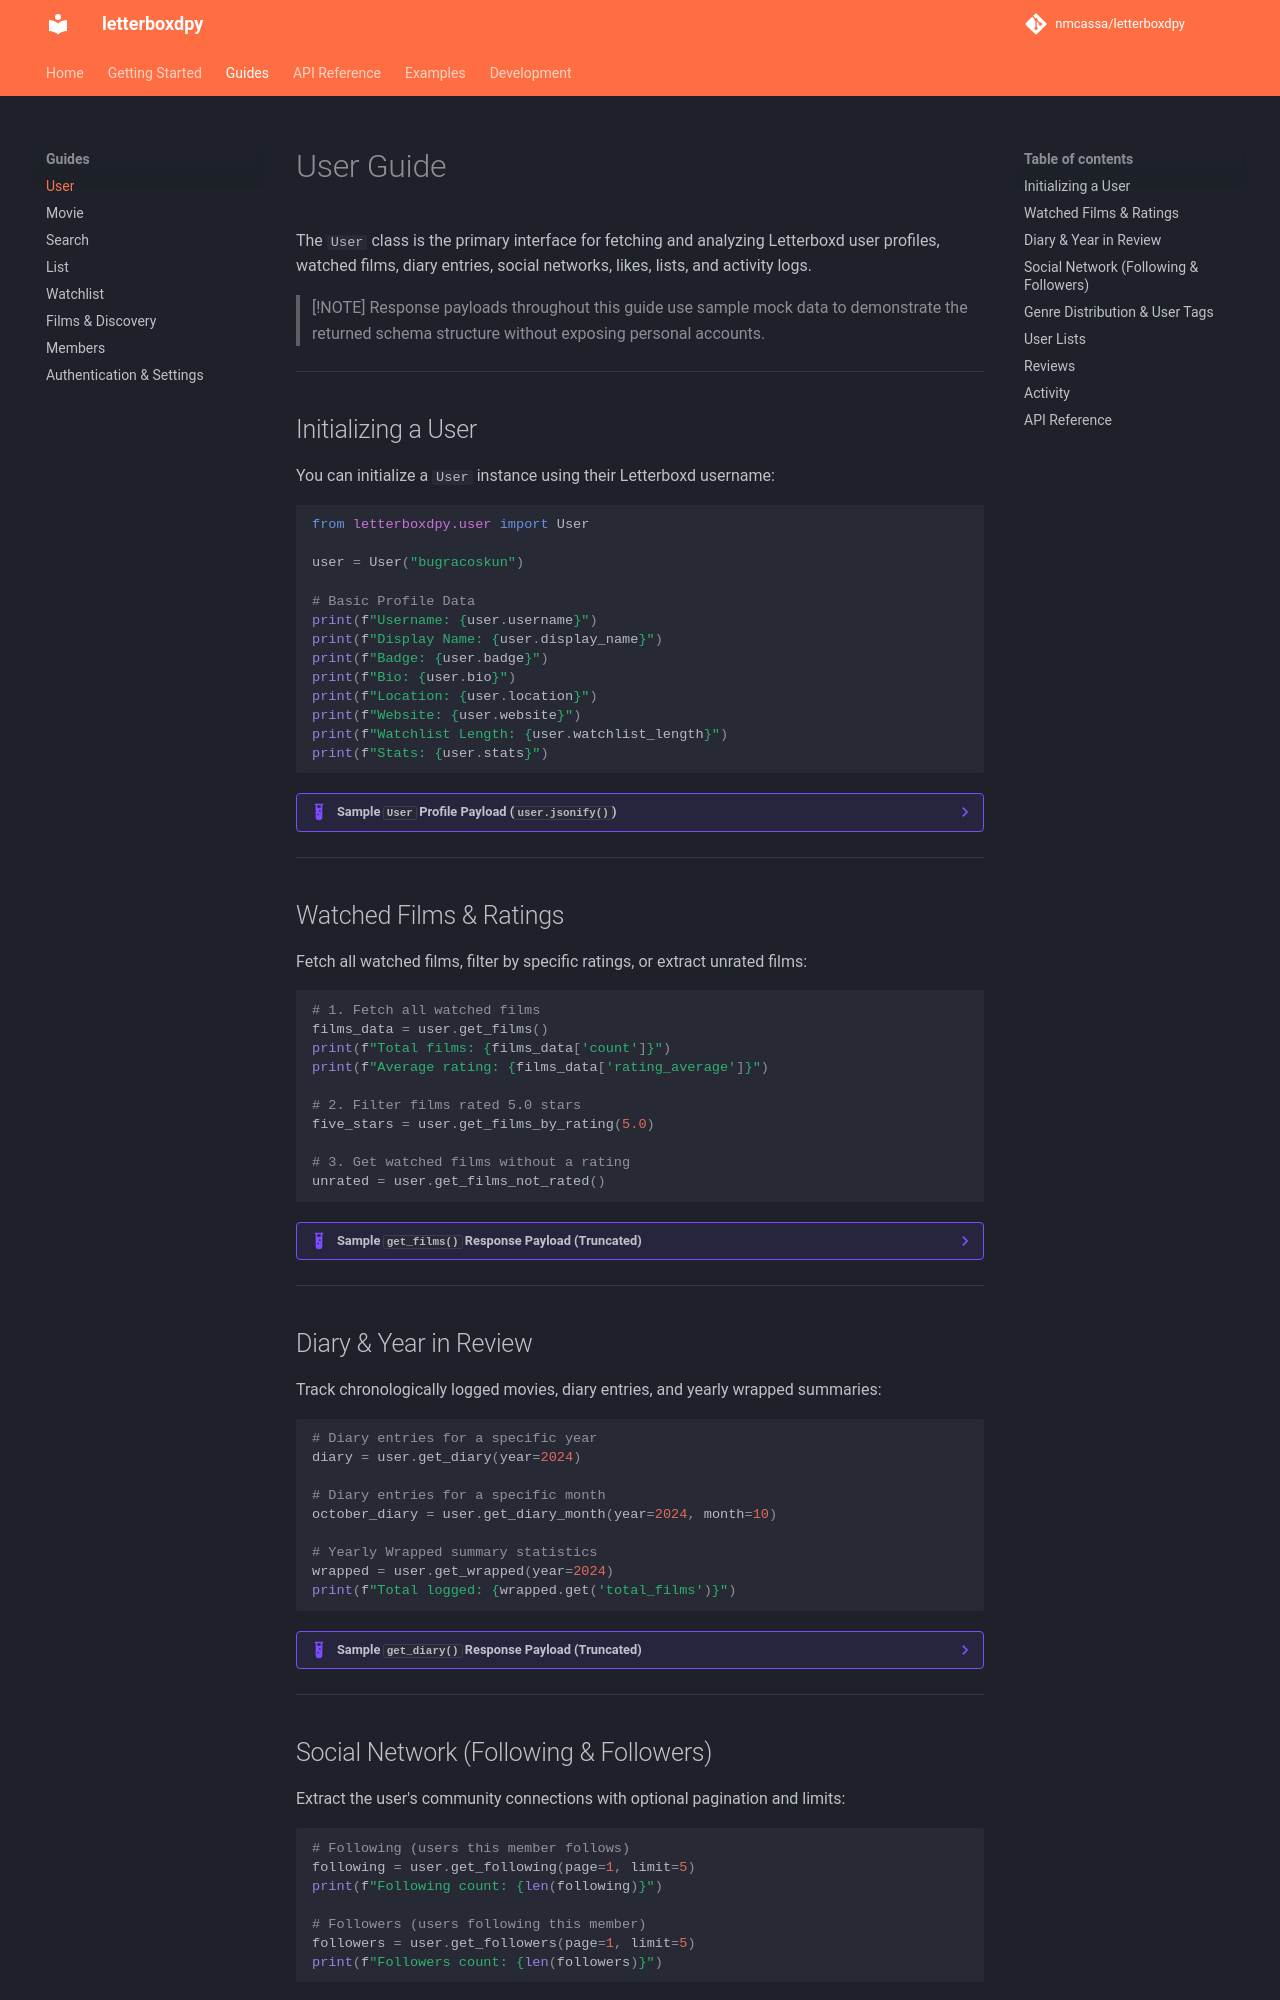

repository: nmcassa/letterboxdpy · page: guides/user/index.html · generator: mkdocs

# User Guide

The `User` class is the primary interface for fetching and analyzing Letterboxd user profiles, watched films, diary entries, social networks, likes, lists, and activity logs.

> [!NOTE]
> Response payloads throughout this guide use sample mock data to demonstrate the returned schema structure without exposing personal accounts.

---

## Initializing a User

You can initialize a `User` instance using their Letterboxd username:

```python
from letterboxdpy.user import User

user = User("bugracoskun")

# Basic Profile Data
print(f"Username: {user.username}")
print(f"Display Name: {user.display_name}")
print(f"Badge: {user.badge}")
print(f"Bio: {user.bio}")
print(f"Location: {user.location}")
print(f"Website: {user.website}")
print(f"Watchlist Length: {user.watchlist_length}")
print(f"Stats: {user.stats}")
```

??? example "Sample `User` Profile Payload (`user.jsonify()`)"

    ```json
    {
      "username": "bugracoskun",
      "url": "https://letterboxd.com/bugracoskun/",
      "id": 1000001,
      "badge": "patron",
      "display_name": "bugra",
      "bio": "Watching movies and writing code.",
      "location": "Istanbul, Turkey",
      "website": "https://bugra.co",
      "watchlist_length": 150,
      "stats": {
        "films": 500,
        "this_year": 25,
        "lists": 10,
        "following": 50,
        "followers": 100
      },
      "favorites": {
        "51940": {
          "slug": "three-colours-red",
          "name": "Three Colours: Red",
          "year": 1994,
          "url": "https://letterboxd.com/film/three-colours-red/"
        },
        "51727": {
          "slug": "once-upon-a-time-in-the-west",
          "name": "Once Upon a Time in the West",
          "year": 1968,
          "url": "https://letterboxd.com/film/once-upon-a-time-in-the-west/"
        },
        "...": "..."
      },
      "avatar": {
        "exists": true,
        "upscaled": true,
        "url": "https://a.ltrbxd.com/resized/avatar/upload/sample_avatar.jpg"
      },
      "backdrop": {
        "url": "https://a.ltrbxd.com/resized/alternative-backdrop/sample_backdrop.jpg",
        "offset": 240
      },
      "recent": {
        "watchlist": {
          "51557": {
            "slug": "constantine",
            "name": "Constantine",
            "year": 2005,
            "url": "https://letterboxd.com/film/constantine/"
          },
          "...": "..."
        },
        "diary": {
          "months": {
            "10": {
              "21": [
                {
                  "name": "Insomnia",
                  "slug": "insomnia"
                }
              ],
              "...": "..."
            }
          }
        }
      }
    }
    ```

---

## Watched Films & Ratings

Fetch all watched films, filter by specific ratings, or extract unrated films:

```python
# 1. Fetch all watched films
films_data = user.get_films()
print(f"Total films: {films_data['count']}")
print(f"Average rating: {films_data['rating_average']}")

# 2. Filter films rated 5.0 stars
five_stars = user.get_films_by_rating(5.0)

# 3. Get watched films without a rating
unrated = user.get_films_not_rated()
```

??? example "Sample `get_films()` Response Payload (Truncated)"

    ```json
    {
      "movies": {
        "companion-2025": {
          "slug": "companion-2025",
          "name": "Companion",
          "year": 2025,
          "url": "https://letterboxd.com/film/companion-2025/",
          "id": "977172",
          "rating": 3.5,
          "liked": true
        },
        "obsession-2025": {
          "slug": "obsession-2025",
          "name": "Obsession",
          "year": 2025,
          "url": "https://letterboxd.com/film/obsession-2025/",
          "id": "1234472",
          "rating": 3.5,
          "liked": false
        },
        "...": "..."
      },
      "count": 500,
      "liked_count": 100,
      "rating_count": 480,
      "liked_percentage": 20.0,
      "rating_percentage": 96.0,
      "rating_average": 3.50
    }
    ```

---

## Diary & Year in Review

Track chronologically logged movies, diary entries, and yearly wrapped summaries:

```python
# Diary entries for a specific year
diary = user.get_diary(year=2024)

# Diary entries for a specific month
october_diary = user.get_diary_month(year=2024, month=10)

# Yearly Wrapped summary statistics
wrapped = user.get_wrapped(year=2024)
print(f"Total logged: {wrapped.get('total_films')}")
```

??? example "Sample `get_diary()` Response Payload (Truncated)"

    ```json
    {
      "entry_count": 24,
      "months": {
        "10": {
          "21": [
            {
              "name": "Insomnia",
              "slug": "insomnia",
              "id": "12890",
              "rating": 4.0,
              "liked": true,
              "rewatch": false
            }
          ],
          "...": "..."
        }
      }
    }
    ```

---
